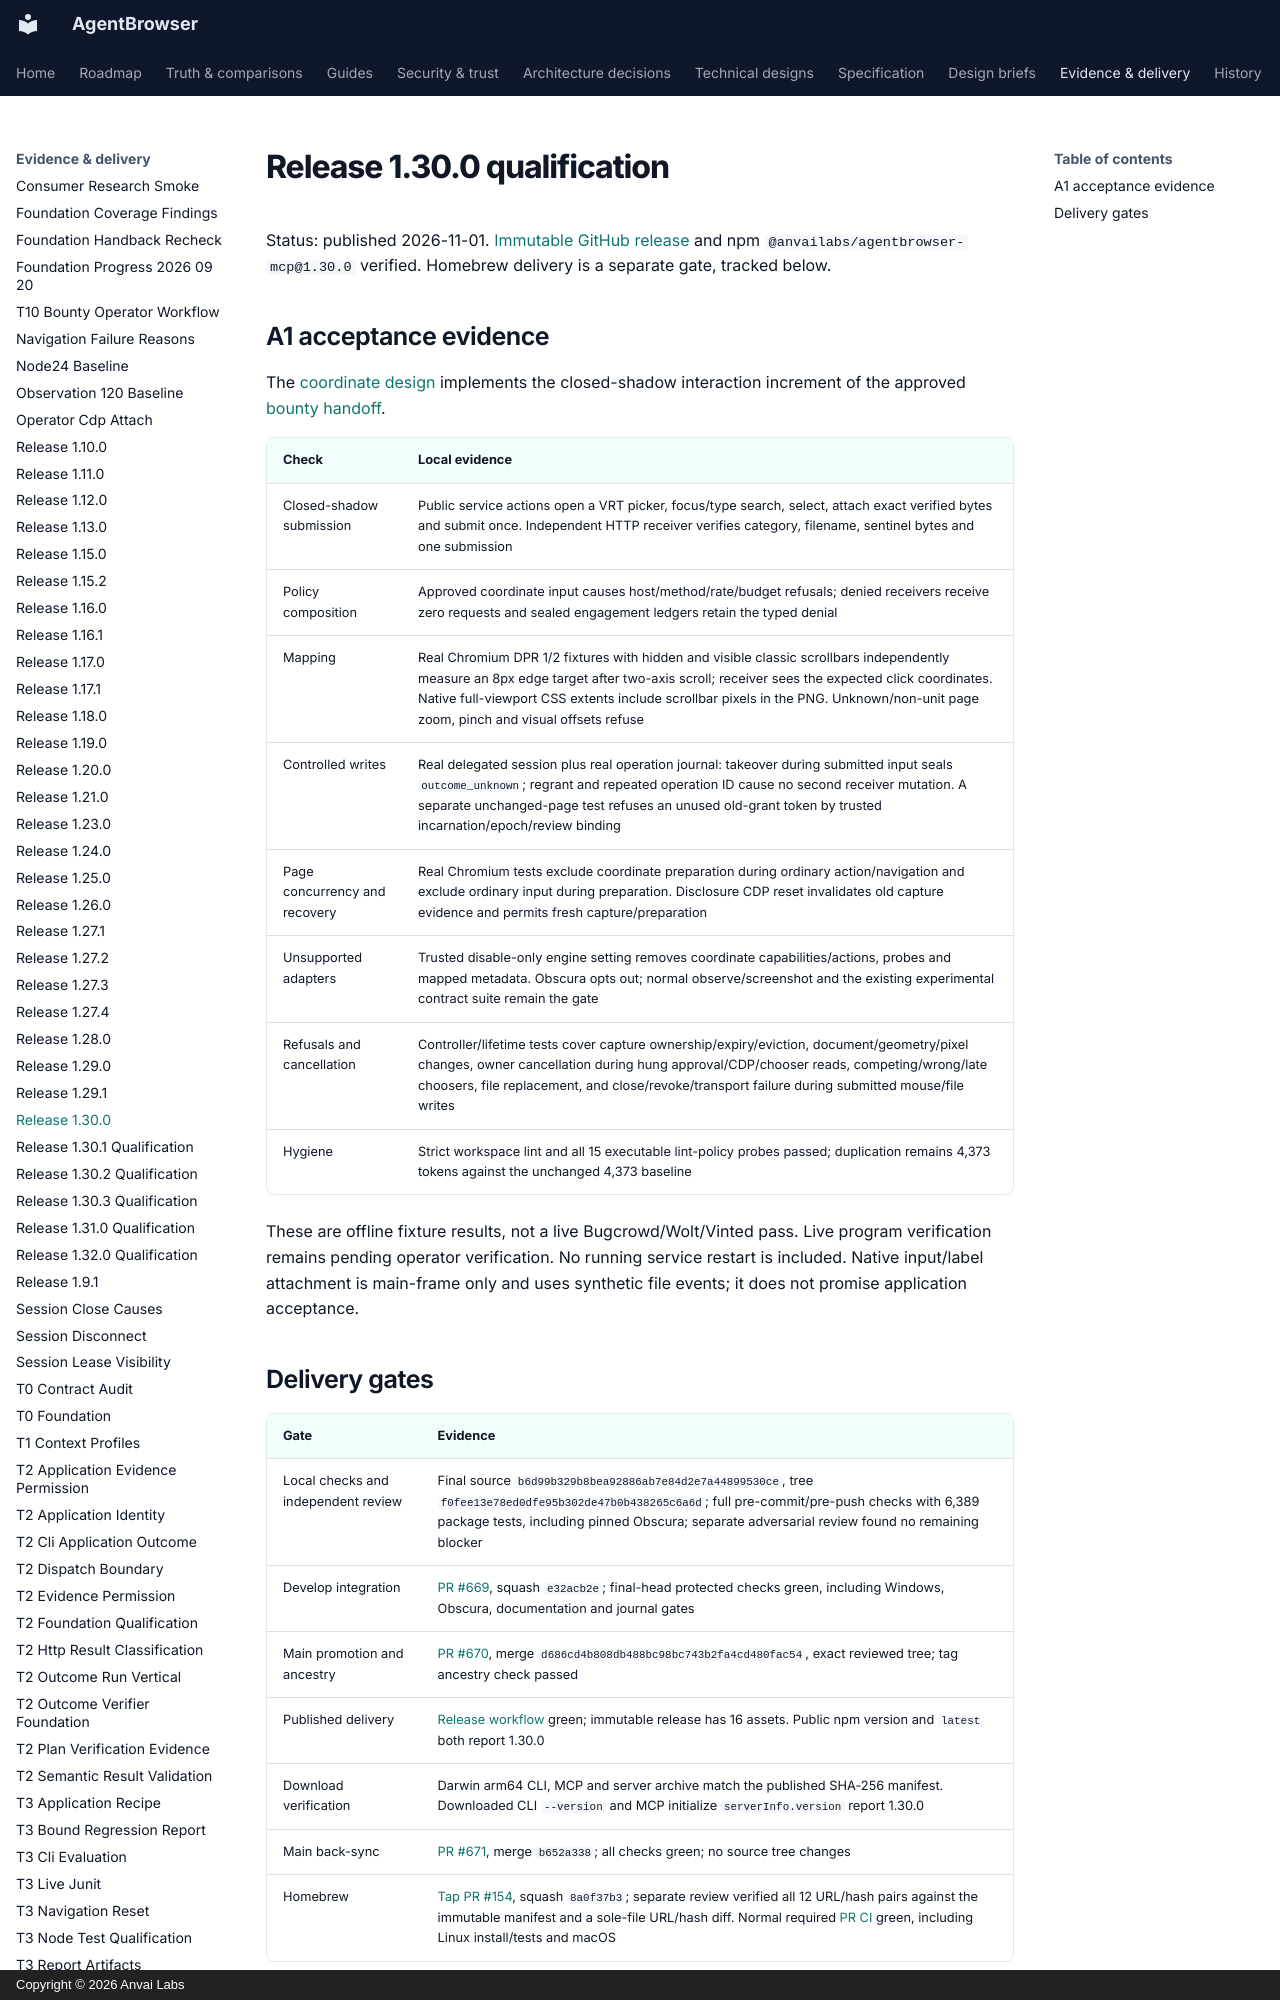

repository: anvai-labs/agentbrowser · page: spec/evidence/release-1.30.0/index.html · generator: mkdocs · copyright: Copyright © 2026 Anvai Labs

# Release 1.30.0 qualification

Status: published 2026-11-01. [Immutable GitHub release](https://github.com/anvai-labs/agentbrowser/releases/tag/v1.30.0)
and npm `@anvailabs/agentbrowser-mcp@1.30.0` verified. Homebrew delivery is a
separate gate, tracked below.
